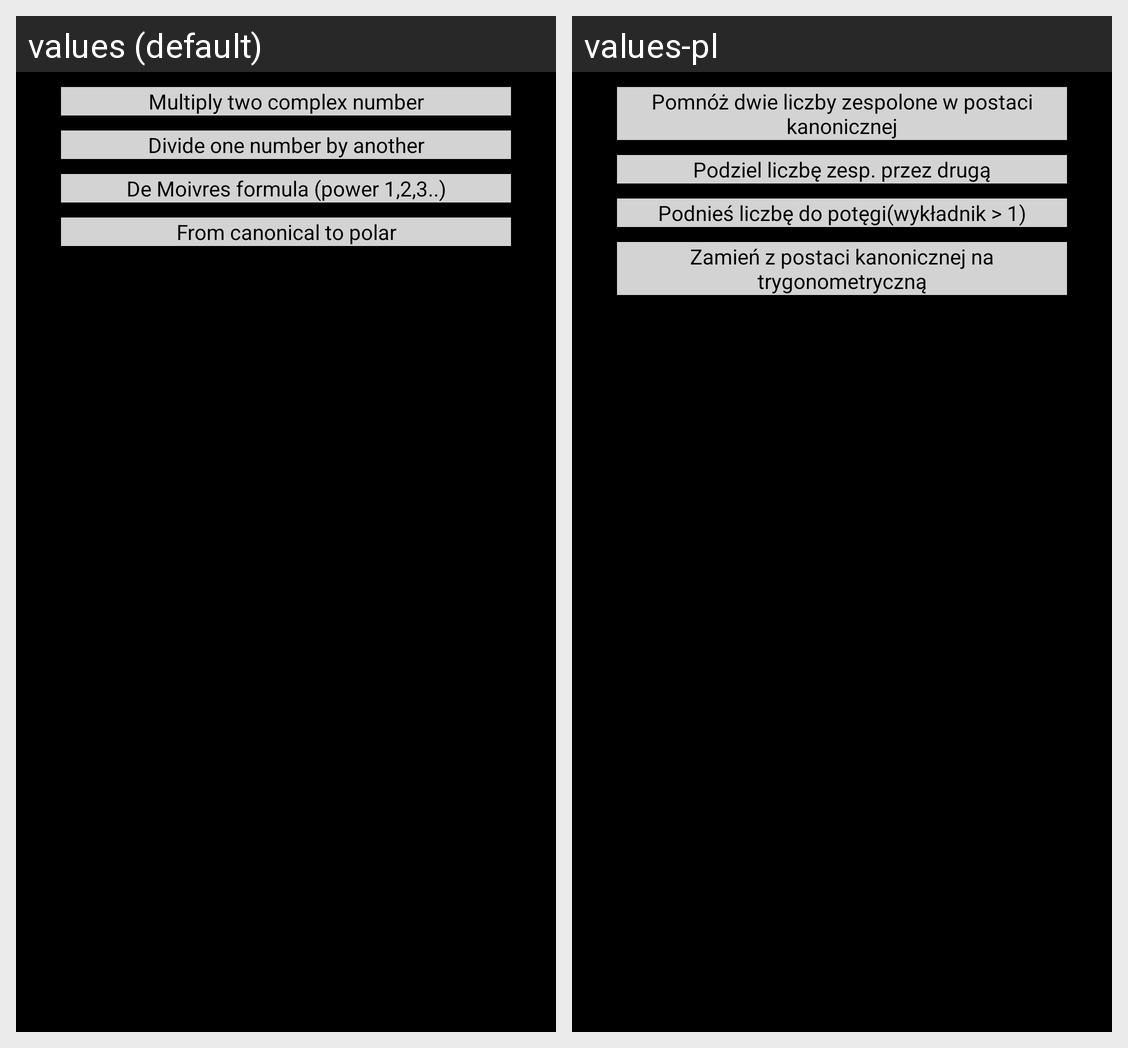

The same Android screen rendered under two of its app's locales, left to right. List the strings drawn on it with the default value and each locale's translation.
Android screen res/layout/activity_complex_operations.xml rendered under 2 locales, left to right: values (default), values-pl. Device: Nexus 5 (rendered at 1080×1920; each locale shown at half size, 540×960, under a caption strip naming it); theme AppTheme.
Strings drawn on this screen, with the default value and each locale's value (text and hints the layout hard-codes, and strings that could not be matched under every locale, appear in the picture but are not listed):

multiply_button
  values: Multiply two complex number
  values-pl: Pomnóż dwie liczby zespolone w postaci kanonicznej

div_button
  values: Divide one number by another
  values-pl: Podziel liczbę zesp. przez drugą

pow_button
  values: De Moivres formula (power 1,2,3..)
  values-pl: Podnieś liczbę do potęgi(wykładnik > 1)

conv_button
  values: From canonical to polar
  values-pl: Zamień z postaci kanonicznej na trygonometryczną
